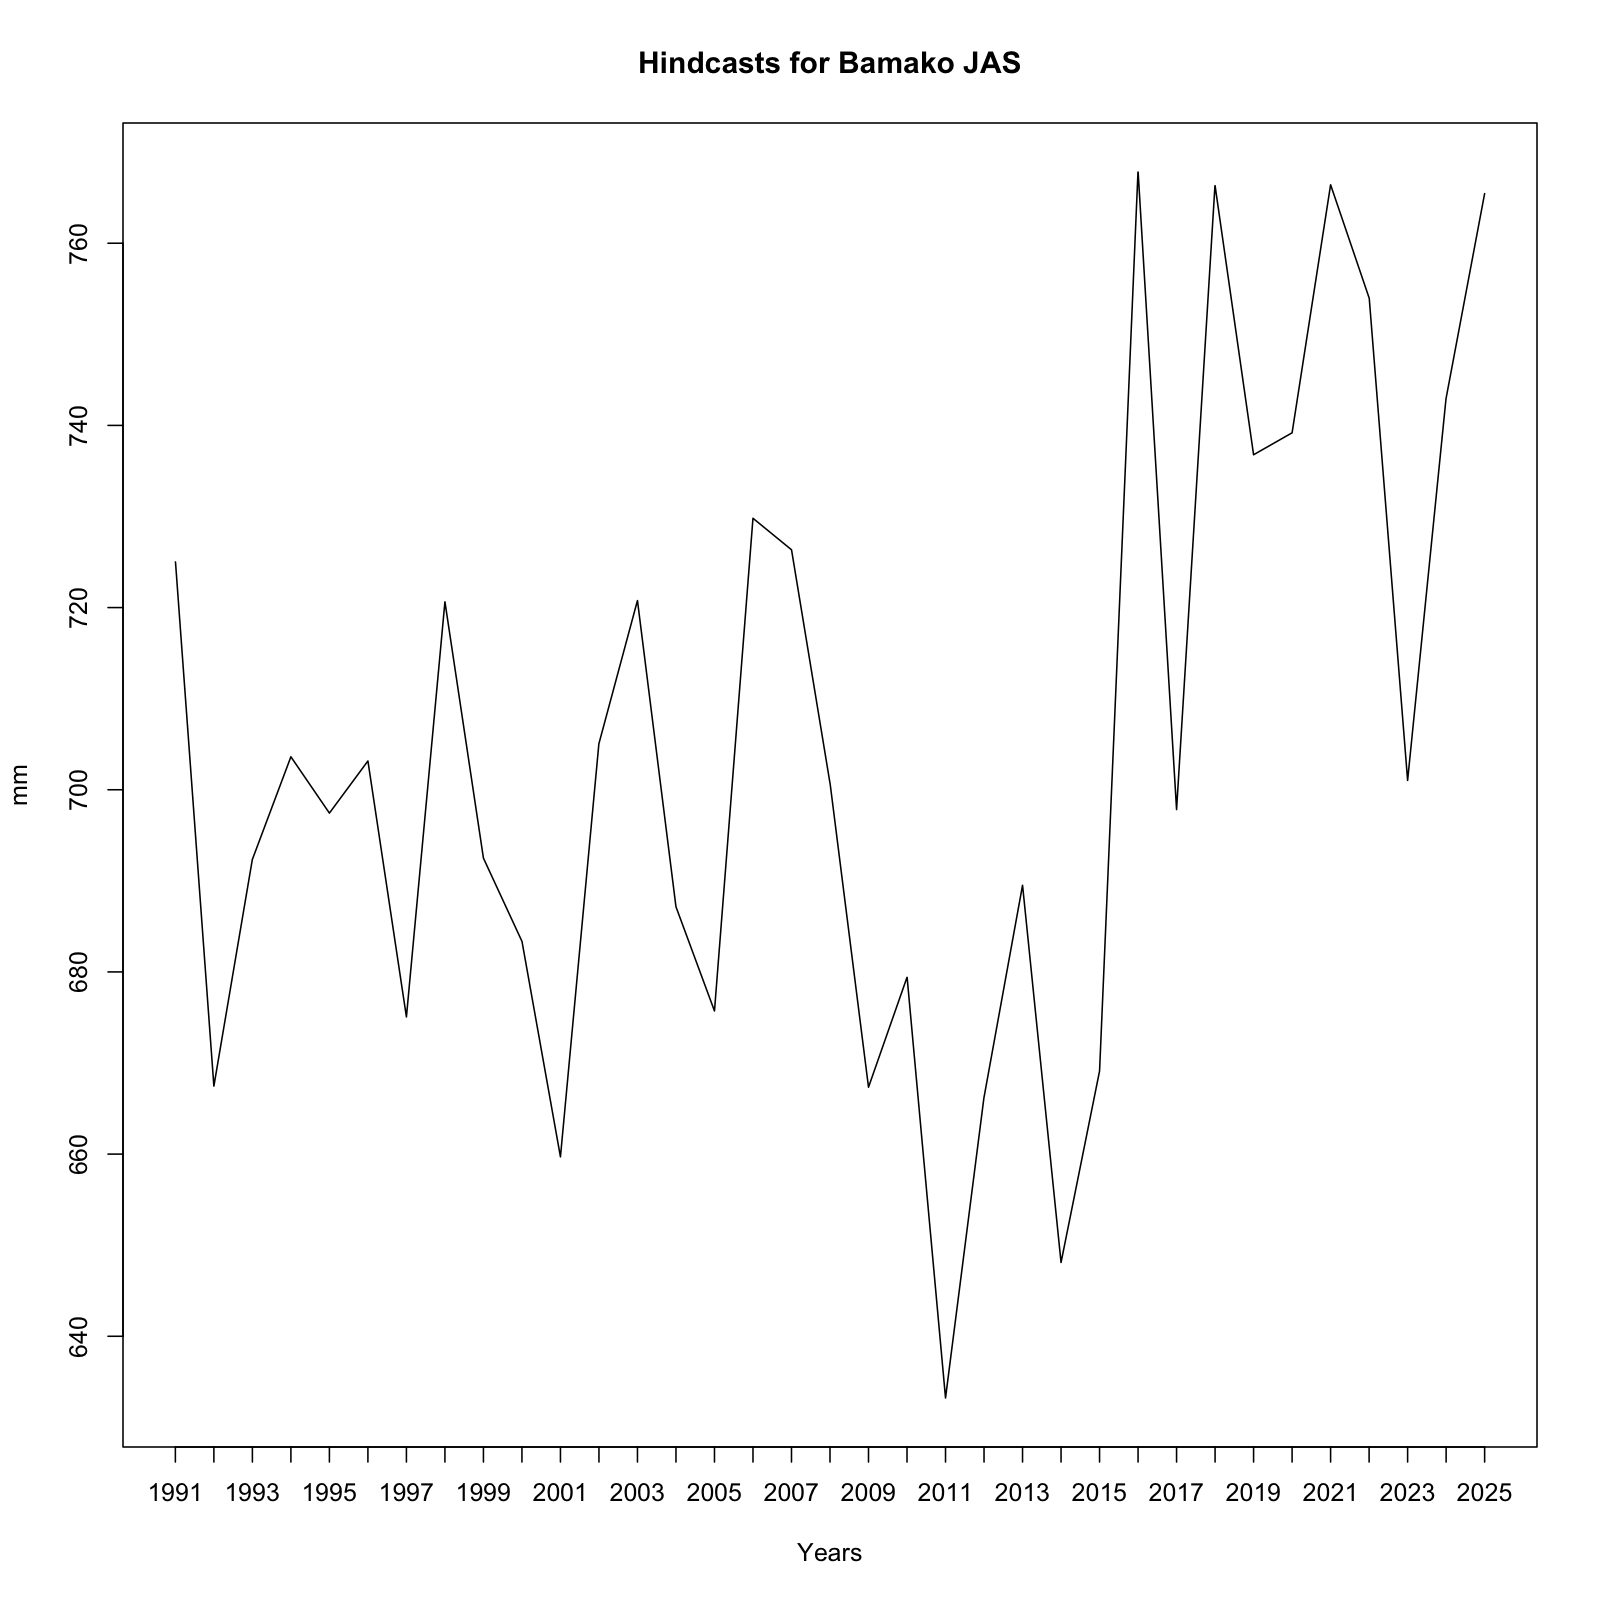

Data behind this chart, as committed beside it:
, x
1, 725
2, 667.5
3, 692.4
4, 703.6
5, 697.4
6, 703.2
7, 675.1
8, 720.6
9, 692.5
10, 683.4
11, 659.7
12, 705.1
13, 720.8
14, 687.1
15, 675.7
16, 729.8
17, 726.3
18, 700.7
19, 667.3
20, 679.4
21, 633.2
22, 666.2
23, 689.5
24, 648.1
25, 669.1
26, 767.8
27, 697.8
28, 766.3
29, 736.8
30, 739.2
31, 766.4
32, 754
33, 701
34, 743
35, 765.4
